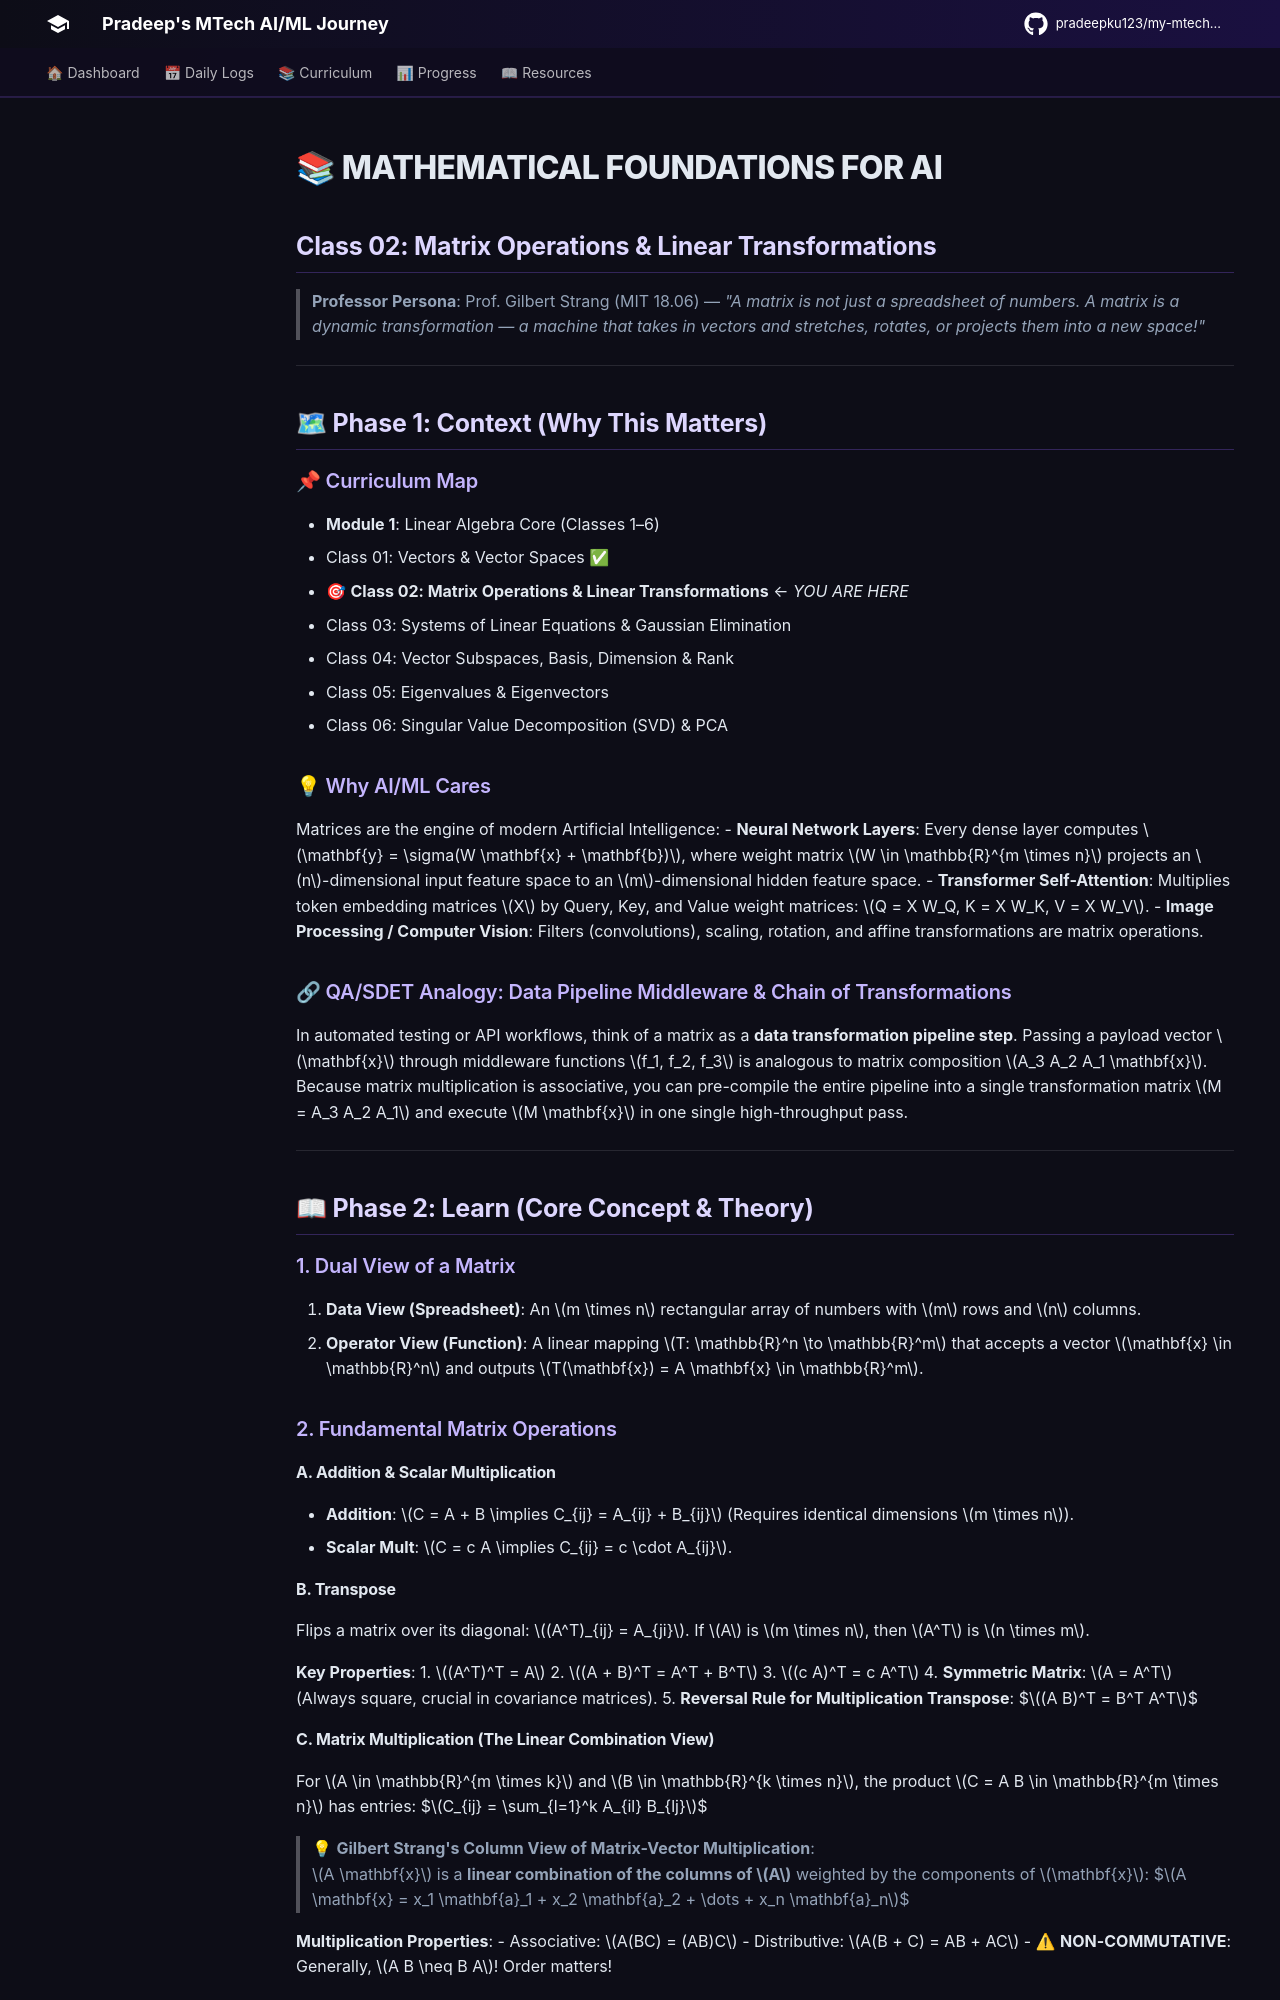

repository: pradeepku123/my-mtech-journey · page: semesters/semester-1/mathematical-foundations-for-machine-learning/class-02-matrix-operations/index.html · generator: mkdocs

---
class: 2
topic: "Matrix Operations & Linear Transformations"
subject: "Mathematical Foundations for AI"
semester: 1
folder: "mathematical-foundations-for-ai"
date: 2026-09-22
time: "08:42 IST"
duration_mins: 45
professor_persona: "Prof. Gilbert Strang (MIT 18.06)"
status: "Completed"
---

# 📚 MATHEMATICAL FOUNDATIONS FOR AI
## Class 02: Matrix Operations & Linear Transformations

> **Professor Persona**: Prof. Gilbert Strang (MIT 18.06) — *"A matrix is not just a spreadsheet of numbers. A matrix is a dynamic transformation — a machine that takes in vectors and stretches, rotates, or projects them into a new space!"*

---

## 🗺 Phase 1: Context (Why This Matters)

### 📌 Curriculum Map
- **Module 1**: Linear Algebra Core (Classes 1–6)
  - Class 01: Vectors & Vector Spaces ✅
  - 🎯 **Class 02: Matrix Operations & Linear Transformations** ← *YOU ARE HERE*
  - Class 03: Systems of Linear Equations & Gaussian Elimination
  - Class 04: Vector Subspaces, Basis, Dimension & Rank
  - Class 05: Eigenvalues & Eigenvectors
  - Class 06: Singular Value Decomposition (SVD) & PCA

### 💡 Why AI/ML Cares
Matrices are the engine of modern Artificial Intelligence:
- **Neural Network Layers**: Every dense layer computes $\mathbf{y} = \sigma(W \mathbf{x} + \mathbf{b})$, where weight matrix $W \in \mathbb{R}^{m \times n}$ projects an $n$-dimensional input feature space to an $m$-dimensional hidden feature space.
- **Transformer Self-Attention**: Multiplies token embedding matrices $X$ by Query, Key, and Value weight matrices: $Q = X W_Q, K = X W_K, V = X W_V$.
- **Image Processing / Computer Vision**: Filters (convolutions), scaling, rotation, and affine transformations are matrix operations.

### 🔗 QA/SDET Analogy: Data Pipeline Middleware & Chain of Transformations
In automated testing or API workflows, think of a matrix as a **data transformation pipeline step**. Passing a payload vector $\mathbf{x}$ through middleware functions $f_1, f_2, f_3$ is analogous to matrix composition $A_3 A_2 A_1 \mathbf{x}$. Because matrix multiplication is associative, you can pre-compile the entire pipeline into a single transformation matrix $M = A_3 A_2 A_1$ and execute $M \mathbf{x}$ in one single high-throughput pass.

---

## 📖 Phase 2: Learn (Core Concept & Theory)

### 1. Dual View of a Matrix
1. **Data View (Spreadsheet)**: An $m \times n$ rectangular array of numbers with $m$ rows and $n$ columns.
2. **Operator View (Function)**: A linear mapping $T: \mathbb{R}^n \to \mathbb{R}^m$ that accepts a vector $\mathbf{x} \in \mathbb{R}^n$ and outputs $T(\mathbf{x}) = A \mathbf{x} \in \mathbb{R}^m$.

### 2. Fundamental Matrix Operations

#### A. Addition & Scalar Multiplication
- **Addition**: $C = A + B \implies C_{ij} = A_{ij} + B_{ij}$ (Requires identical dimensions $m \times n$).
- **Scalar Mult**: $C = c A \implies C_{ij} = c \cdot A_{ij}$.

#### B. Transpose
Flips a matrix over its diagonal: $(A^T)_{ij} = A_{ji}$.
If $A$ is $m \times n$, then $A^T$ is $n \times m$.

**Key Properties**:
1. $(A^T)^T = A$
2. $(A + B)^T = A^T + B^T$
3. $(c A)^T = c A^T$
4. **Symmetric Matrix**: $A = A^T$ (Always square, crucial in covariance matrices).
5. **Reversal Rule for Multiplication Transpose**:
   $$(A B)^T = B^T A^T$$
